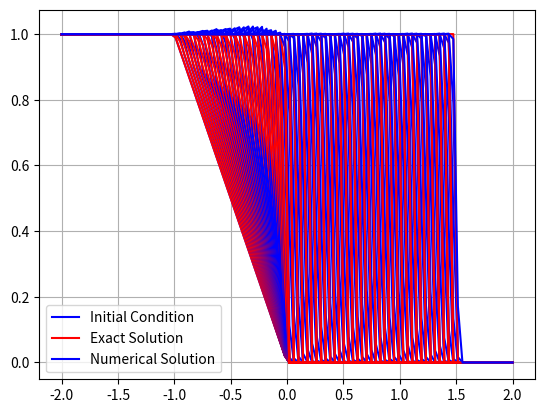

The matplotlib source for this figure:
import numpy as np
import matplotlib.pyplot as plt

# Longueur du domaine
a = -2
b = 2
# Nombre de noeuds
N = 100
# Le pas du maillage
dx = (b-a)/(N-1)

# Coordonnées x des noeuds
x = np.linspace(a, b, N)

# Nombre CFL (0 < CFL <= 1)
CFL = 0.7

# Initialisation de la solution u
u = np.zeros(N)

# Fonction limiteur de pente
# Fonction limiteur de pente
def phm(x):
    return max(0,(x+x**2)/(1+x**2))

# Fonction pour la condition initiale
def g(x):
    if x < -1:
        return 1
    elif -1 <= x <= 0:
        return -x
    else:
        return 0

# Initialisation de la condition initiale
for i in range(N):
    u[i] = g(x[i])

# Tracé de la condition initiale
plt.plot(x, u, '-b', label='Initial Condition')
plt.grid()
plt.legend()

# Tableau pour la nouvelle valeur de u
unewp = np.zeros(N)
# Tableau pour la solution exacte au temps courant
unewx = np.zeros(N)

# Temps final de la simulation
Tfinal = 4

# Temps initial
temps = 0
r = np.zeros(N)

while temps < Tfinal:
    # Calcul du pas de temps pour assurer la stabilité
    max_u = np.max(np.abs(u))
    if max_u == 0:
        max_u = 1e-6  # Éviter la division par zéro
    dt = CFL * dx / max_u
    lamda = dt / dx

    # Mise à jour de la solution exacte au temps courant
    if temps < 1:
        for i in range(N):
            if x[i] - temps < -1:
                unewx[i] = 1
            elif -1 <= x[i] <= 0:
                unewx[i] = -x[i] / (1 - temps)
            else:
                unewx[i] = 0
    else:
        for i in range(N):
            if (2 * x[i] + 1) < temps:
                unewx[i] = 1
            else:
                unewx[i] = 0

    # Mise à jour de la solution numérique
    for i in range(1, N-1):
        if (u[i+1] - u[i]) != 0:
            r[i] = (u[i] - u[i-1]) / (u[i+1] - u[i])
        else:
            r[i] = 0
        
        if (u[i] - u[i-1]) != 0:
            r[i-1] = (u[i-1] - u[i-2]) / (u[i] - u[i-1])
        else:
            r[i-1] = 0

        if i == N-2:
            r[i+1] = 0
        else:
            if (u[i+2] - u[i+1]) != 0:
                r[i+1] = (u[i+1] - u[i]) / (u[i+2] - u[i+1])
            else:
                r[i+1] = 0
        
        U_L_right = u[i] + 0.5 * phm(r[i]) * (u[i+1] - u[i])
        if i == N-2:
            U_R_right = u[N-1]
        else:
            U_R_right = u[i+1] - 0.5 * phm(r[i+1]) * (u[i+2] - u[i+1])
        
        U_L_left = u[i-1] + 0.5 * phm(r[i-1]) * (u[i] - u[i-1])
        U_R_left = u[i] - 0.5 * phm(r[i]) * (u[i+1] - u[i])
        
        S_RR = max(U_R_right, U_L_right)
        S_LR = min(U_R_right, U_L_right)
        
        if S_RR == S_LR:
                if S_LR > 0:
                    flux_right = (U_L_right**2) / 2
                elif  S_RR==0:
                    flux_right = 0
                else:
                    flux_right = (U_R_right **2) / 2
        else:
            if S_LR > 0:
                flux_right = (U_L_right ** 2) / 2
            elif S_LR <= 0 <= S_RR:
                flux_right = (S_RR * (U_L_right ** 2) / 2 - S_LR * (U_R_right ** 2) / 2 + S_LR * S_RR * (U_R_right - U_L_right)) / (S_RR - S_LR)
            else:
                flux_right = (U_R_right ** 2) / 2
        
        S_RL = max(U_R_left, U_L_left)
        S_LL = min(U_L_left, U_R_left)
        
        if S_RL == S_LL:
            if S_LL > 0:
                flux_left = (U_L_left**2) / 2
            elif  S_RL==0:
                flux_left = 0
            else:
                flux_left = (U_R_left**2) / 2
        else:
            if S_LL > 0:
                flux_left = (U_L_left ** 2) / 2
            elif S_LL <= 0 <= S_RL:
                flux_left = (S_RL * (U_L_left ** 2) / 2 - S_LL * (U_R_left ** 2) / 2 + S_LL * S_RL * (U_R_left - U_L_left)) / (S_RL - S_LL)
            else:
                flux_left = (U_R_left ** 2) / 2
        
        unewp[i] = u[i] - lamda * (flux_right - flux_left)

    # Conditions aux limites de Neumann (Dérivées nulles)
    unewp[N-1] = unewp[N-2]
    unewp[0] = unewp[1]

    # Mise à jour du temps
    temps += dt
    # Mise à jour de u
    u = unewp.copy()

    # Tracé des courbes de u et unewx au cours du temps
    plt.plot(x, unewx, '-r', label='Exact Solution' if temps <= dt else "")
    plt.plot(x, u, '-b', label='Numerical Solution' if temps <= dt else "")
    plt.grid()
    plt.pause(0.01)

plt.legend()
plt.show()

# Calcul de l'erreur
Err = 0
for i in range(N):
    Err += dx * (unewx[i] - u[i]) ** 2
Err = np.sqrt(Err)

print("Nombre de noeuds :", N-1)
print("Pas du maillage :", dx)
print("Log du pas du maillage :", np.log(dx))
print("Erreur :", Err)
print("Log de l'erreur :", np.log(Err))